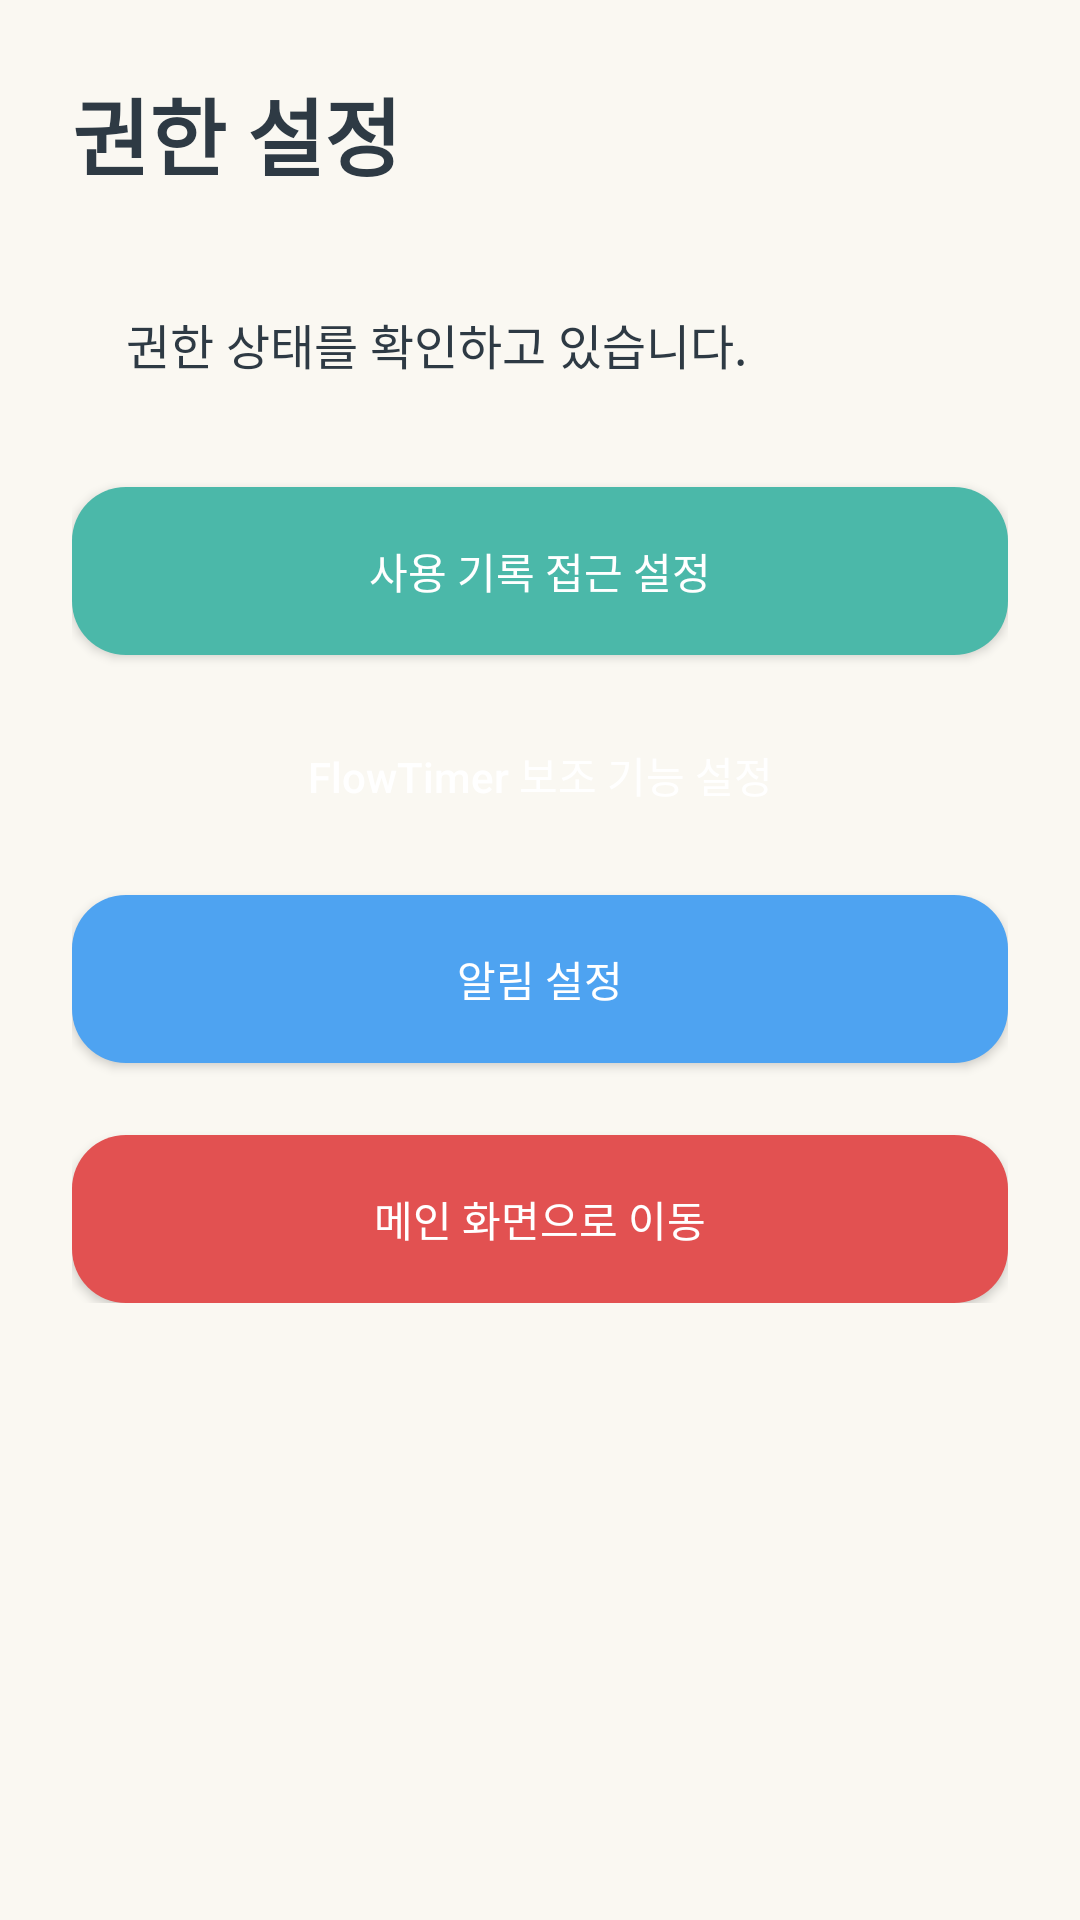

The Android layout XML behind this screen, and the referenced resources:
<!-- AndroidManifest.xml: application theme Theme.FlowTimer -->
<!-- res/layout/activity_permission_status.xml -->
<?xml version="1.0" encoding="utf-8"?>
<ScrollView xmlns:android="http://schemas.android.com/apk/res/android" android:layout_width="match_parent" android:layout_height="match_parent" android:background="@color/flow_ivory">
    <LinearLayout android:layout_width="match_parent" android:layout_height="wrap_content" android:orientation="vertical" android:padding="24dp">
        <TextView android:layout_width="wrap_content" android:layout_height="wrap_content" android:text="권한 설정" android:textColor="@color/flow_text_primary" android:textSize="28sp" android:textStyle="bold"/>
        <TextView android:id="@+id/tvPermissionStatus" android:layout_width="match_parent" android:layout_height="wrap_content" android:layout_marginTop="20dp" android:background="@drawable/bg_summary_card" android:padding="18dp" android:text="권한 상태를 확인하고 있습니다." android:textColor="@color/flow_text_primary" android:textSize="16sp"/>
        <Button android:id="@+id/btnUsageAccess" android:layout_width="match_parent" android:layout_height="56dp" android:layout_marginTop="18dp" android:background="@drawable/bg_button_detail" android:backgroundTint="@color/flow_button_detail" android:text="사용 기록 접근 설정" android:textAllCaps="false" android:textColor="@color/white"/>
        <Button android:id="@+id/btnAccessibility" android:layout_width="match_parent" android:layout_height="56dp" android:layout_marginTop="12dp" android:background="@drawable/bg_button_developer" android:backgroundTint="@color/flow_button_developer" android:text="FlowTimer 보조 기능 설정" android:textAllCaps="false" android:textColor="@color/white"/>
        <Button android:id="@+id/btnNotification" android:layout_width="match_parent" android:layout_height="56dp" android:layout_marginTop="12dp" android:background="@drawable/bg_button_stats" android:backgroundTint="@color/flow_button_stats" android:text="알림 설정" android:textAllCaps="false" android:textColor="@color/white"/>
        <Button android:id="@+id/btnGoMain" android:layout_width="match_parent" android:layout_height="56dp" android:layout_marginTop="24dp" android:background="@drawable/bg_button_red" android:backgroundTint="@color/flow_button_danger" android:text="메인 화면으로 이동" android:textAllCaps="false" android:textColor="@color/white"/>
    </LinearLayout>
</ScrollView>
<!-- resources referenced by this layout -->
<resources>
  <color name="flow_button_danger">#E25151</color>
  <color name="flow_button_detail">#4BB8A9</color>
  <color name="flow_button_developer">#7E8DE0</color>
  <color name="flow_button_stats">#4EA3F1</color>
  <color name="flow_ivory">#FAF8F2</color>
  <color name="flow_text_primary">#2E3A44</color>
  <color name="white">#FFFFFFFF</color>
  <!-- drawable bg_button_detail (drawable) -->
  <?xml version="1.0" encoding="utf-8"?>
  <shape xmlns:android="http://schemas.android.com/apk/res/android" android:shape="rectangle">
      <corners android:radius="18dp" />
      <solid android:color="@color/flow_button_detail" />
  </shape>
  <!-- drawable bg_button_red (drawable) -->
  <?xml version="1.0" encoding="utf-8"?>
  <shape xmlns:android="http://schemas.android.com/apk/res/android" android:shape="rectangle">
      <corners android:radius="18dp" />
      <solid android:color="@color/flow_button_danger" />
  </shape>
  <!-- drawable bg_button_stats (drawable) -->
  <?xml version="1.0" encoding="utf-8"?>
  <shape xmlns:android="http://schemas.android.com/apk/res/android" android:shape="rectangle">
      <corners android:radius="18dp" />
      <solid android:color="@color/flow_button_stats" />
  </shape>
  <style name="Theme.FlowTimer" parent="Base.Theme.FlowTimer" />
  <style name="Base.Theme.FlowTimer" parent="Theme.Material3.Light.NoActionBar">
          <item name="colorPrimary">@color/flow_sky</item>
          <item name="colorSecondary">@color/flow_sky_dark</item>
          <item name="android:statusBarColor">@color/flow_ivory</item>
          <item name="android:navigationBarColor">@color/flow_ivory</item>
          <item name="android:windowBackground">@color/flow_ivory</item>
      </style>
  <color name="flow_sky">#3AA0F5</color>
  <color name="flow_sky_dark">#1B7ED5</color>
</resources>
